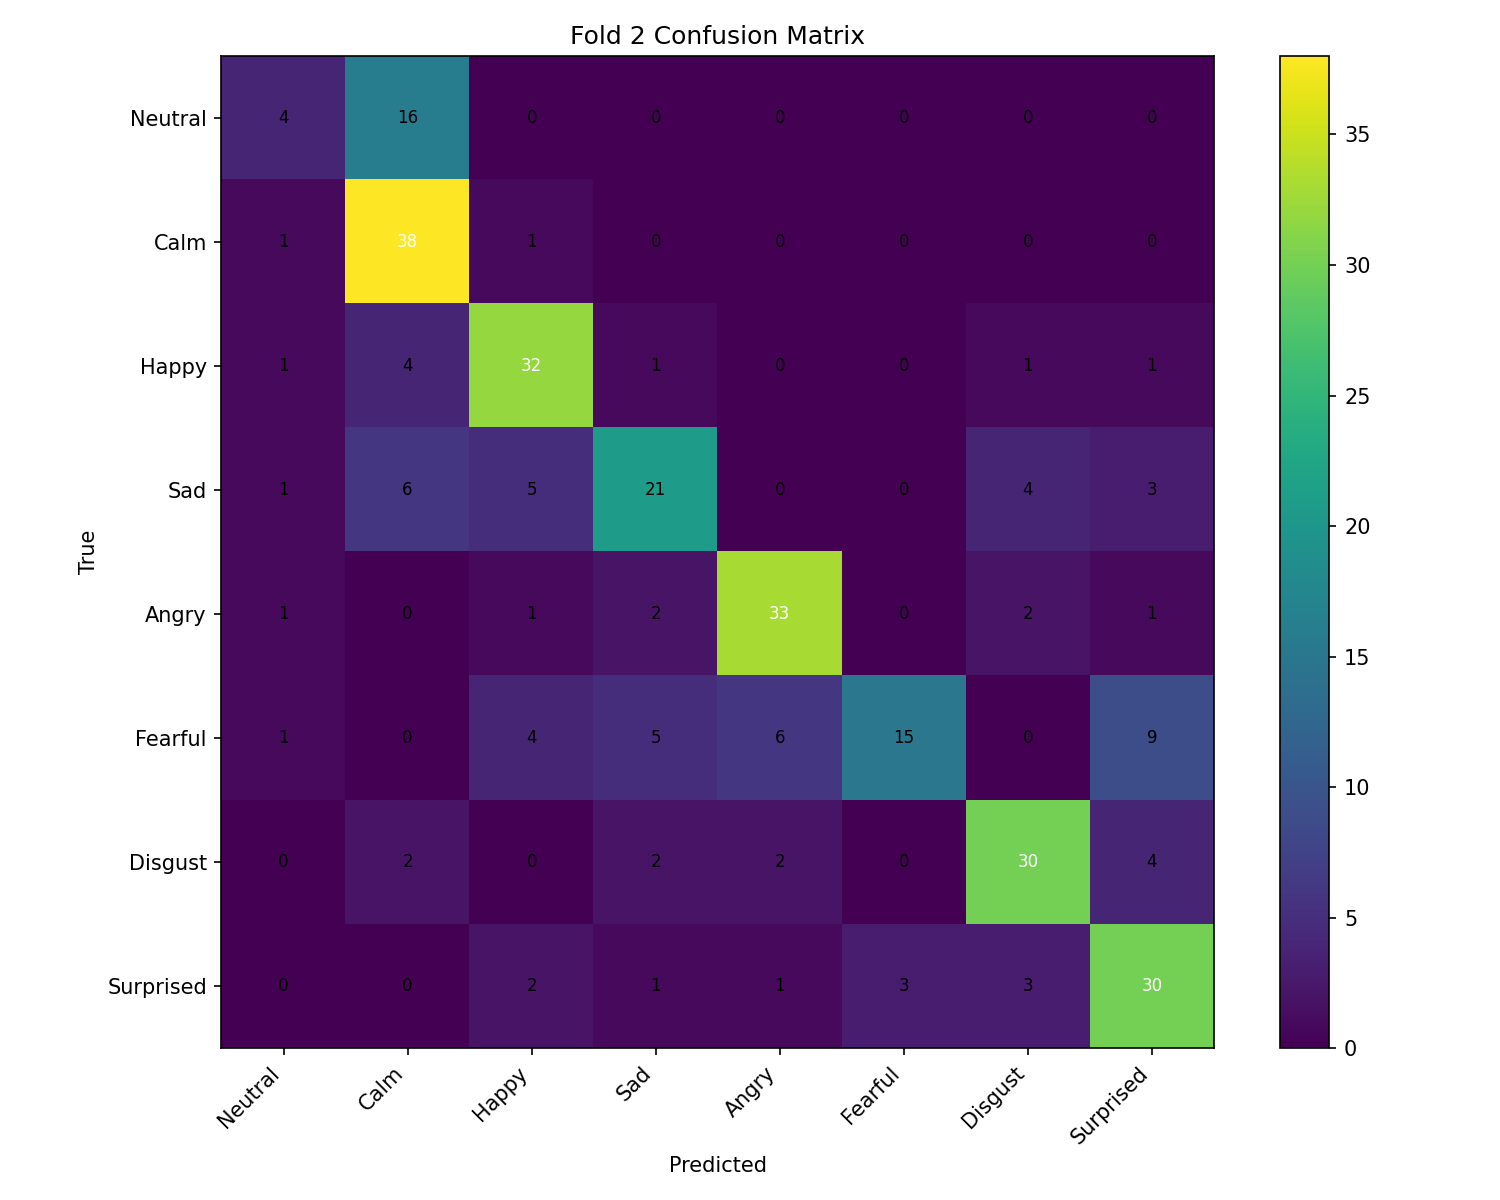

Values plotted in this chart, from the file beside it:
, Neutral, Calm, Happy, Sad, Angry, Fearful, Disgust, Surprised
Neutral, 4, 16, 0, 0, 0, 0, 0, 0
Calm, 1, 38, 1, 0, 0, 0, 0, 0
Happy, 1, 4, 32, 1, 0, 0, 1, 1
Sad, 1, 6, 5, 21, 0, 0, 4, 3
Angry, 1, 0, 1, 2, 33, 0, 2, 1
Fearful, 1, 0, 4, 5, 6, 15, 0, 9
Disgust, 0, 2, 0, 2, 2, 0, 30, 4
Surprised, 0, 0, 2, 1, 1, 3, 3, 30
